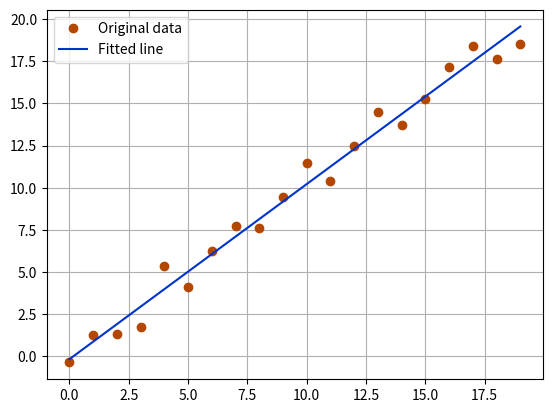

Write the Python code that produced this figure.
import numpy as np
import pandas as pd
import math
# from hello import say
import matplotlib.pyplot as plt

# 2. Data structure
## Vector
a = np.array([1,2,3,4])
b = np.array([[1,2],[3,4],[5,6]])

a = np.linspace(1,5,5)
b = np.zeros(5)

a = np.array([(1,4),(2,5),(3,6)], dtype=[('x','int16'),('y','f4')])
del a,b
## Categorical Data
a = pd.Series(["a", "b", "b", "a", "e", "b"], dtype="category")
# print(a.value_counts())
# print(a.value_counts().b)

bf = pd.DataFrame({"A": ["a", "a", "b", "c"], "B": ["d", "d", "e", "e"]})
# print(bf.A.value_counts())
# print(bf.A.value_counts().b)
# print(bf.B.value_counts().e)

# 3. Operations on matrices
## Add
A = np.array([[1,1],[1,1]])
# print(A)
B = np.array([[2,2],[2,2]])
# print(B)
C = np.add(A,B)
# print(C)

## Subtract
C = np.subtract(A,B)
# print(C)

## Divide
C = np.divide(A,B)
# print(C)

## Multiply
C = np.multiply(A,B)
# print(C)

## Multiplication
C = np.dot(A,B)
# print(C)

## Sqrt
C = np.array([[4,4],[4,4]])
# print(np.sqrt(C))

## Sum
C = np.array([[1,2],[3,4]])
# print(np.sum(C))

## Transpose
C = np.array([[1,4],[2,5],[3,6]])
# print(C)
# print(C.T)

# 4. Control flow
## For Statement
a = ['jeden, ','dwa, ','trzy']
str = ''
for element in a:
    str += element
# print(str)
a = [[1,4],[2,5],[3,6]]
# for x, y in a:
#     print("x: {}, y: {}".format(x,y))

# for x in range(0,10,3):
#     print(x)

## While Statement
x = 1
# while x<5:
#     print("x: {}".format(x))
#     x += 1


##if, else
# x = 1
# if(x == 2):
#     print(x)
# else:
#     print("X is not equal 2")

# 5. Functions
def function(arg):
    print("Function was called")
    return math.sqrt(arg)
# x = function(4)
# print(x)
def fun(*args):
    str = 0
    for arg in args:
        print("Added: {}".format(arg))
        str += arg
    return str
# print("Sum: ",fun(1,2,3,4))

# say()

# 6. Visualization for python
## Plots

# x = np.arange(1,11)
# plt.plot(x,x**2,'.',color="#2eb82e", markersize=15)
# plt.xlabel(r'$x$',size="x-large")
# plt.ylabel(r'$f(x)=x^2$',size="x-large")
# plt.title("Function f(x)",size="xx-large")
# plt.grid(True)
# # plt.savefig("plot02.png")
# plt.show()

# hist

# x = np.array([1,1,1,2,2,4,10])
# plt.hist(x,bins=5)
# plt.ylabel("Frequency")
# plt.xlabel("x")
# plt.title("Histogram of x")
# plt.show()

#histogram with normal distribution

# x = np.random.normal(0,0.1,1000)
# plt.hist(x,bins=20,color="#2eb82e",edgecolor="black")
# plt.ylabel("Frequency")
# plt.xlabel("x")
# plt.title("Histogram of x")
# plt.savefig("hist02.png")
# plt.show()

# permutation
# x = np.arange(9)
# print(x)
# y = np.random.permutation(x)
# print(y)

# distribution
# laplace = np.random.laplace(4,1,4000)
# normal = np.random.normal(4,0.2,4000)
# poisson = np.random.poisson(4,4000)
# gamma = np.random.gamma(2,2,4000)
#
# figure, axes = plt.subplots(2,2)
# figure.tight_layout(pad=3.0)
#
# axes[0,0].hist(laplace,bins=15,color="#2eb82e",edgecolor="black")
# axes[0,0].set_title("Laplace distribution",size="large")
#
# axes[0,1].hist(normal,bins=15,color="#00a3cc",edgecolor="black")
# axes[0,1].set_title("Normal distribution",size="large")
#
# axes[1,0].hist(poisson,bins=15,color="#e65c00",edgecolor="black")
# axes[1,0].set_title("Poisson distribution",size="large")
#
# axes[1,1].hist(gamma,bins=15,color="#86b300",edgecolor="black")
# axes[1,1].set_title("Gamma distribution",size="large")
#
# for x in axes:
#     for y in x:
#         y.set_xlabel(r'$x$', size="large")
#         y.set_ylabel("Frequency", size="large")
#
# plt.show()
# plt.savefig("fig01.png")
del x
x = np.arange(20)
y = np.array([inx-(3*np.random.random() -1.5) for inx in x])
A = np.vstack([x, np.ones(len(x))]).T
a,b = np.linalg.lstsq(A, y, rcond=None)[0]
plt.plot(x,y,"o",color="#b34700")
plt.plot(x,a*x+b,color="#0033cc")
plt.grid(True)
plt.legend(["Original data","Fitted line"])
plt.show()
